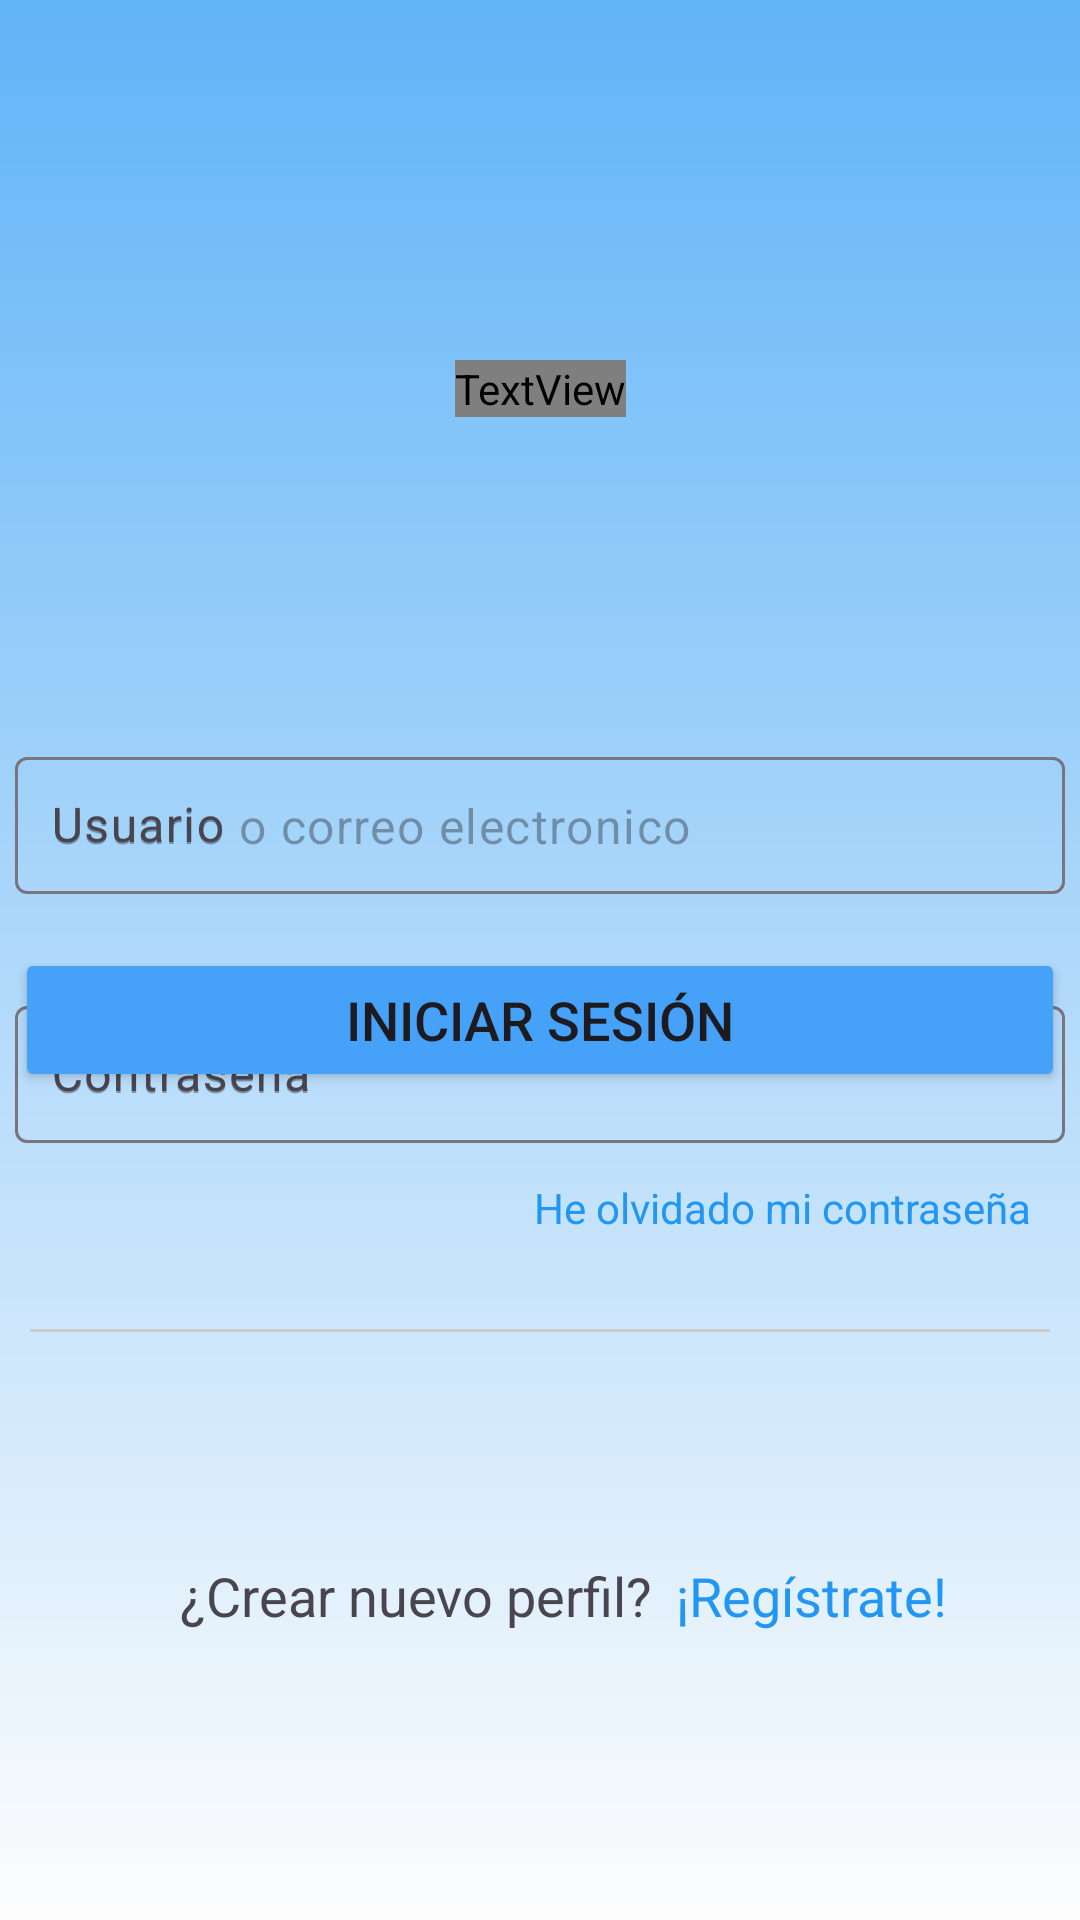

Android layout source for this screen:
<!-- AndroidManifest.xml: application theme Theme.LiftUp -->
<!-- res/layout/activity_main.xml -->
<?xml version="1.0" encoding="utf-8"?>
<androidx.constraintlayout.widget.ConstraintLayout xmlns:android="http://schemas.android.com/apk/res/android"
    xmlns:app="http://schemas.android.com/apk/res-auto"
    xmlns:tools="http://schemas.android.com/tools"
    android:id="@+id/main"
    android:layout_width="match_parent"
    android:layout_height="match_parent"
    android:background="@drawable/fondo_degradado"
    tools:context=".registro_inicio.MainActivity">


    <TextView
        android:id="@+id/textView2"
        style="@style/liftup_titulo"
        android:layout_width="wrap_content"
        android:layout_height="wrap_content"
        android:layout_marginTop="120dp"
        android:text="@string/liftup"
        app:layout_constraintEnd_toEndOf="parent"
        app:layout_constraintStart_toStartOf="parent"
        app:layout_constraintTop_toTopOf="parent" />

    <com.google.android.material.textfield.TextInputLayout
        android:id="@+id/inputusuario"
        style="@style/input_layout"
        android:layout_marginTop="108dp"
        android:hint="@string/usuario_input"
        app:layout_constraintEnd_toEndOf="parent"
        app:layout_constraintHorizontal_bias="0.495"
        app:layout_constraintStart_toStartOf="parent"
        app:layout_constraintTop_toBottomOf="@+id/textView2"
        app:startIconDrawable="@drawable/user">

        <com.google.android.material.textfield.TextInputEditText
            android:id="@+id/edit_usuario"
            android:layout_width="match_parent"
            android:layout_height="wrap_content"
            android:hint="@string/Usuario_login"
            android:padding="12dp"
            android:paddingStart="40dp"
            tools:ignore="RtlSymmetry" />

    </com.google.android.material.textfield.TextInputLayout>

    <com.google.android.material.textfield.TextInputLayout
        android:id="@+id/inputcontrasena"
        style="@style/input_layout"
        android:layout_marginTop="28dp"
        android:hint="@string/contrasena"
        app:layout_constraintEnd_toEndOf="parent"
        app:layout_constraintHorizontal_bias="0.493"
        app:layout_constraintStart_toStartOf="parent"
        app:layout_constraintTop_toBottomOf="@+id/inputusuario"
        app:startIconDrawable="@drawable/candado">

        <com.google.android.material.textfield.TextInputEditText
            android:id="@+id/edit_contrasena"
            style="@style/input_edit"
            android:layout_width="match_parent"
            android:layout_height="wrap_content"
            android:hint="@string/contrasena"
            android:inputType="textPassword"
            android:paddingStart="40dp"
            tools:ignore="RtlSymmetry" />

    </com.google.android.material.textfield.TextInputLayout>

    <Button
        android:id="@+id/btnInicioSesion"
        android:layout_width="350dp"
        android:layout_height="wrap_content"
        android:layout_marginBottom="276dp"
        android:backgroundTint="@color/botones"
        android:text="@string/btn_inicio_sesion"
        android:textSize="18sp"
        app:cornerRadius="5dp"
        app:layout_constraintBottom_toBottomOf="parent"
        app:layout_constraintEnd_toEndOf="parent"
        app:layout_constraintHorizontal_bias="0.489"
        app:layout_constraintStart_toStartOf="parent" />

    <TextView
        android:id="@+id/textView4"
        android:layout_width="wrap_content"
        android:layout_height="wrap_content"
        android:layout_marginStart="60dp"
        android:layout_marginBottom="96dp"
        android:text="@string/txt_crear_nuevo_perfil"
        android:textSize="18sp"
        app:layout_constraintBottom_toBottomOf="parent"
        app:layout_constraintStart_toStartOf="parent" />

    <TextView
        android:id="@+id/txtregistro"
        android:layout_width="wrap_content"
        android:layout_height="wrap_content"
        android:layout_marginStart="8dp"
        android:layout_marginBottom="96dp"
        android:text="@string/txt_registrarse"
        android:textColor="@color/txt_registrarse"
        android:textSize="18sp"
        app:layout_constraintBottom_toBottomOf="parent"
        app:layout_constraintStart_toEndOf="@+id/textView4" />

    <TextView
        android:id="@+id/txtOlvidoContrasena"
        android:layout_width="wrap_content"
        android:layout_height="wrap_content"
        android:layout_marginTop="8dp"
        android:layout_marginEnd="16dp"
        android:text="@string/he_olvidado_mi_contrasena"
        android:textColor="@color/txt_registrarse"
        app:layout_constraintEnd_toEndOf="parent"
        app:layout_constraintTop_toBottomOf="@+id/inputcontrasena" />

    <View
        android:id="@+id/lineaid"

        android:layout_width="340dp"
        android:layout_height="1dp"
        android:layout_marginBottom="196dp"
        android:background="#CCCCCC"
        app:layout_constraintBottom_toBottomOf="parent"
        app:layout_constraintEnd_toEndOf="parent"
        app:layout_constraintStart_toStartOf="parent" />


</androidx.constraintlayout.widget.ConstraintLayout>
<!-- resources referenced by this layout -->
<resources>
  <color name="botones">#46A2F8</color>
  <color name="txt_registrarse">#2196F3</color>
  <!-- drawable fondo_degradado (drawable) -->
  <?xml version="1.0" encoding="utf-8"?>
  <shape xmlns:android="http://schemas.android.com/apk/res/android">
      <gradient
          android:startColor="#61B4F8"
          android:endColor="#FDFDFD"
          android:angle="270" />
  </shape>
  <string name="Usuario_login">Usuario o correo electronico</string>
  <string name="btn_inicio_sesion">Iniciar sesión</string>
  <string name="contrasena">Contraseña</string>
  <string name="he_olvidado_mi_contrasena">He olvidado mi contraseña</string>
  <string name="liftup">LiftUp</string>
  <string name="txt_crear_nuevo_perfil">¿Crear nuevo perfil?</string>
  <string name="txt_registrarse">¡Regístrate!</string>
  <string name="usuario_input">Usuario</string>
  <style name="input_edit">
          <item name="android:padding">12dp</item>
      </style>
  <style name="input_layout">
         <item name="android:layout_width">350dp</item>
         <item name="android:layout_height">55dp</item>
      </style>
  <style name="liftup_titulo">
          <item name="android:textSize">40sp</item>
          <item name="android:textColor">#081249</item>
          <item name="android:fontFamily">@font/aclonica</item>
      </style>
  <style name="Theme.LiftUp" parent="Base.Theme.LiftUp" />
  <style name="Base.Theme.LiftUp" parent="Theme.Material3.DayNight.NoActionBar">
          
          
      </style>
</resources>
